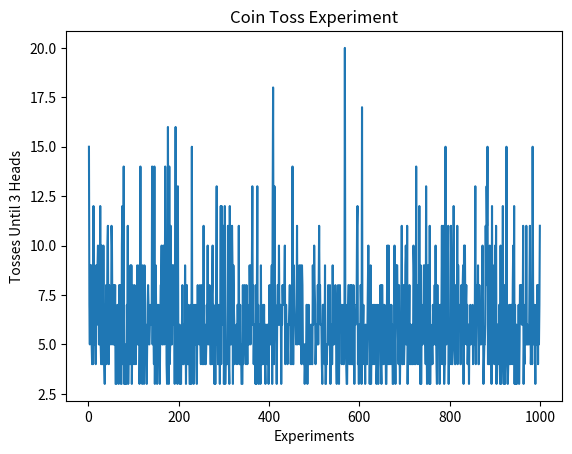

The script that saved this image:
# importing the required module
import matplotlib.pyplot as plt
import random


# corresponding y axis values
numTosses = [] #average number of tosses before observing 3 heads
experiments = [] #experiments conducted 1-1000 times

def singleExperiment():
    HEAD = 3
    successes = 0
    tosses = 0
    while(successes < HEAD):
        tosses += 1
        if random.random() <= 0.5:
            successes += 1
    return tosses
               
def nExperiments(n):
    i = 0
    while i < n:
        i = i+1
        numTosses.append(singleExperiment())
        experiments.append(i)

def plot_graphs(x, y):
    # plotting the points
    plt.plot(x, y)  

    # naming the x axis
    plt.xlabel('Experiments')
    # naming the y axis
    plt.ylabel('Tosses Until 3 Heads')

    # giving a title to my graph
    plt.title('Coin Toss Experiment')

    # function to show the plot
    plt.show()

nExperiments(1000)
plot_graphs(experiments, numTosses)
